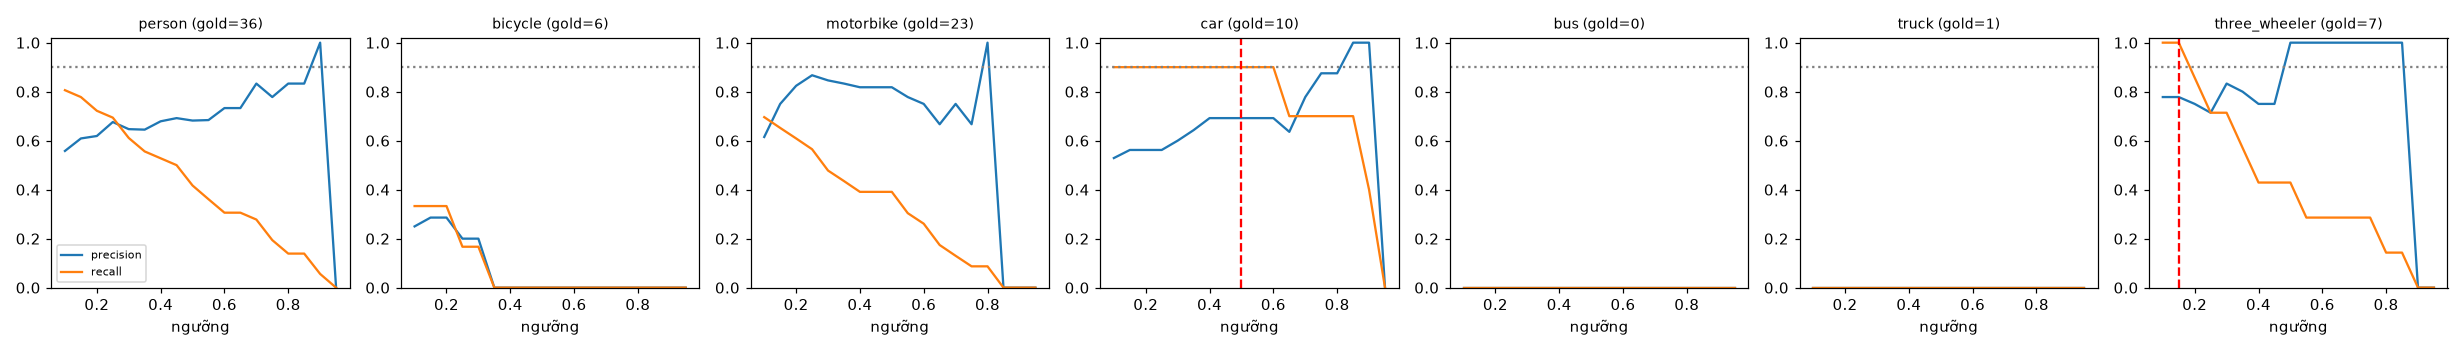

Values plotted in this chart, from the file beside it:
class, thr, tp, fp, fn, precision, recall, f1, n_gold
person, 0.1, 29, 23, 7, 0.558, 0.806, 0.659, 36
person, 0.15, 28, 18, 8, 0.609, 0.778, 0.683, 36
person, 0.2, 26, 16, 10, 0.619, 0.722, 0.667, 36
person, 0.25, 25, 12, 11, 0.676, 0.694, 0.685, 36
person, 0.3, 22, 12, 14, 0.647, 0.611, 0.629, 36
person, 0.35, 20, 11, 16, 0.645, 0.556, 0.597, 36
person, 0.4, 19, 9, 17, 0.679, 0.528, 0.594, 36
person, 0.45, 18, 8, 18, 0.692, 0.5, 0.581, 36
person, 0.5, 15, 7, 21, 0.682, 0.417, 0.517, 36
person, 0.55, 13, 6, 23, 0.684, 0.361, 0.473, 36
person, 0.6, 11, 4, 25, 0.733, 0.306, 0.431, 36
person, 0.65, 11, 4, 25, 0.733, 0.306, 0.431, 36
person, 0.7, 10, 2, 26, 0.833, 0.278, 0.417, 36
person, 0.75, 7, 2, 29, 0.778, 0.194, 0.311, 36
person, 0.8, 5, 1, 31, 0.833, 0.139, 0.238, 36
person, 0.85, 5, 1, 31, 0.833, 0.139, 0.238, 36
person, 0.9, 2, 0, 34, 1.0, 0.056, 0.105, 36
person, 0.95, 0, 0, 36, 0.0, 0.0, 0.0, 36
bicycle, 0.1, 2, 6, 4, 0.25, 0.333, 0.286, 6
bicycle, 0.15, 2, 5, 4, 0.286, 0.333, 0.308, 6
bicycle, 0.2, 2, 5, 4, 0.286, 0.333, 0.308, 6
bicycle, 0.25, 1, 4, 5, 0.2, 0.167, 0.182, 6
bicycle, 0.3, 1, 4, 5, 0.2, 0.167, 0.182, 6
bicycle, 0.35, 0, 4, 6, 0.0, 0.0, 0.0, 6
bicycle, 0.4, 0, 4, 6, 0.0, 0.0, 0.0, 6
bicycle, 0.45, 0, 2, 6, 0.0, 0.0, 0.0, 6
bicycle, 0.5, 0, 2, 6, 0.0, 0.0, 0.0, 6
bicycle, 0.55, 0, 1, 6, 0.0, 0.0, 0.0, 6
bicycle, 0.6, 0, 0, 6, 0.0, 0.0, 0.0, 6
bicycle, 0.65, 0, 0, 6, 0.0, 0.0, 0.0, 6
bicycle, 0.7, 0, 0, 6, 0.0, 0.0, 0.0, 6
bicycle, 0.75, 0, 0, 6, 0.0, 0.0, 0.0, 6
bicycle, 0.8, 0, 0, 6, 0.0, 0.0, 0.0, 6
bicycle, 0.85, 0, 0, 6, 0.0, 0.0, 0.0, 6
bicycle, 0.9, 0, 0, 6, 0.0, 0.0, 0.0, 6
bicycle, 0.95, 0, 0, 6, 0.0, 0.0, 0.0, 6
motorbike, 0.1, 16, 10, 7, 0.615, 0.696, 0.653, 23
motorbike, 0.15, 15, 5, 8, 0.75, 0.652, 0.698, 23
motorbike, 0.2, 14, 3, 9, 0.824, 0.609, 0.7, 23
motorbike, 0.25, 13, 2, 10, 0.867, 0.565, 0.684, 23
motorbike, 0.3, 11, 2, 12, 0.846, 0.478, 0.611, 23
motorbike, 0.35, 10, 2, 13, 0.833, 0.435, 0.571, 23
motorbike, 0.4, 9, 2, 14, 0.818, 0.391, 0.529, 23
motorbike, 0.45, 9, 2, 14, 0.818, 0.391, 0.529, 23
motorbike, 0.5, 9, 2, 14, 0.818, 0.391, 0.529, 23
motorbike, 0.55, 7, 2, 16, 0.778, 0.304, 0.438, 23
motorbike, 0.6, 6, 2, 17, 0.75, 0.261, 0.387, 23
motorbike, 0.65, 4, 2, 19, 0.667, 0.174, 0.276, 23
motorbike, 0.7, 3, 1, 20, 0.75, 0.13, 0.222, 23
motorbike, 0.75, 2, 1, 21, 0.667, 0.087, 0.154, 23
motorbike, 0.8, 2, 0, 21, 1.0, 0.087, 0.16, 23
motorbike, 0.85, 0, 0, 23, 0.0, 0.0, 0.0, 23
motorbike, 0.9, 0, 0, 23, 0.0, 0.0, 0.0, 23
motorbike, 0.95, 0, 0, 23, 0.0, 0.0, 0.0, 23
car, 0.1, 9, 8, 1, 0.529, 0.9, 0.667, 10
car, 0.15, 9, 7, 1, 0.562, 0.9, 0.692, 10
car, 0.2, 9, 7, 1, 0.562, 0.9, 0.692, 10
car, 0.25, 9, 7, 1, 0.562, 0.9, 0.692, 10
car, 0.3, 9, 6, 1, 0.6, 0.9, 0.72, 10
car, 0.35, 9, 5, 1, 0.643, 0.9, 0.75, 10
... 66 more rows
